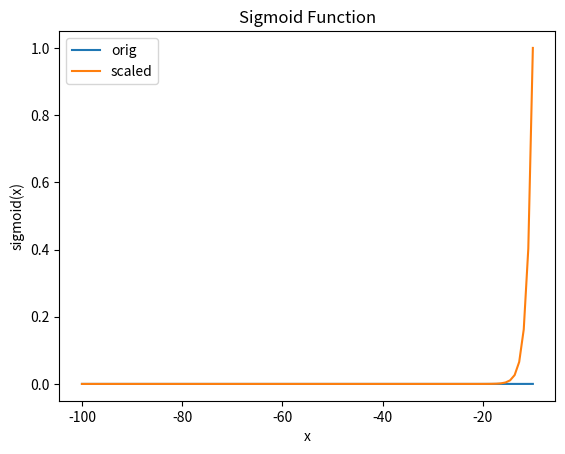

Recreate this plot in Python.
import matplotlib.pyplot as plt
import numpy as np


# Define the sigmoid function
def sigmoid(x):
    return 1 / (1 + np.exp(-x))


# Generate x values
x = np.linspace(-100, -10, 100)

# Compute y values using the sigmoid function
y = sigmoid(x)

y0 = (y - y.min()) / (y.max() - y.min())


# Create the plot
plt.plot(x, y, label="orig")
plt.plot(x, y0, label="scaled")
plt.title("Sigmoid Function")
plt.xlabel("x")
plt.legend()
plt.ylabel("sigmoid(x)")

# Display the plot
plt.savefig("test.png")
plt.close()
